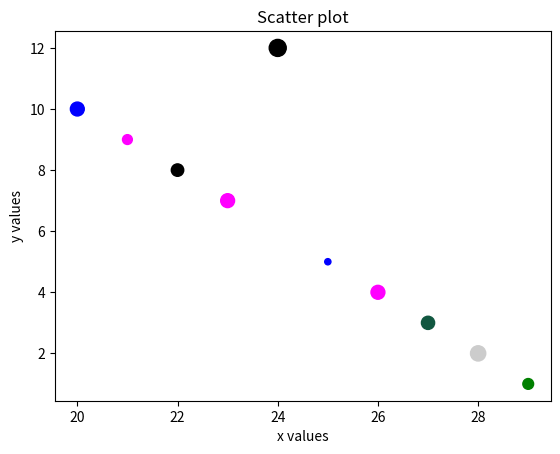

Python code for this plot:
# ploting a single list of data is not always super useful
# let's plot two values against each other
import matplotlib.pyplot as plt

# create some data
my_x = [i for i in range(20,30)]
my_y = [i for i in range(10, 0, -1)]

my_y[4] = 12

# point colors
colors = ['blue', 'magenta', 'black', 'magenta', 'black', 'blue', '#ff00ff', '#115740', '0.8', 'green']

# give different sizes
sizes = [100, 50, 80, 100, 150, 20, 100, 90, 120, 60]

# plot the data
plt.scatter(my_x, my_y, s =sizes, c= colors)

# give the plot a title
plt.title("Scatter plot")

# give the plot an x axis label
plt.xlabel("x values")
# y labels
plt.ylabel("y values")

plt.show()